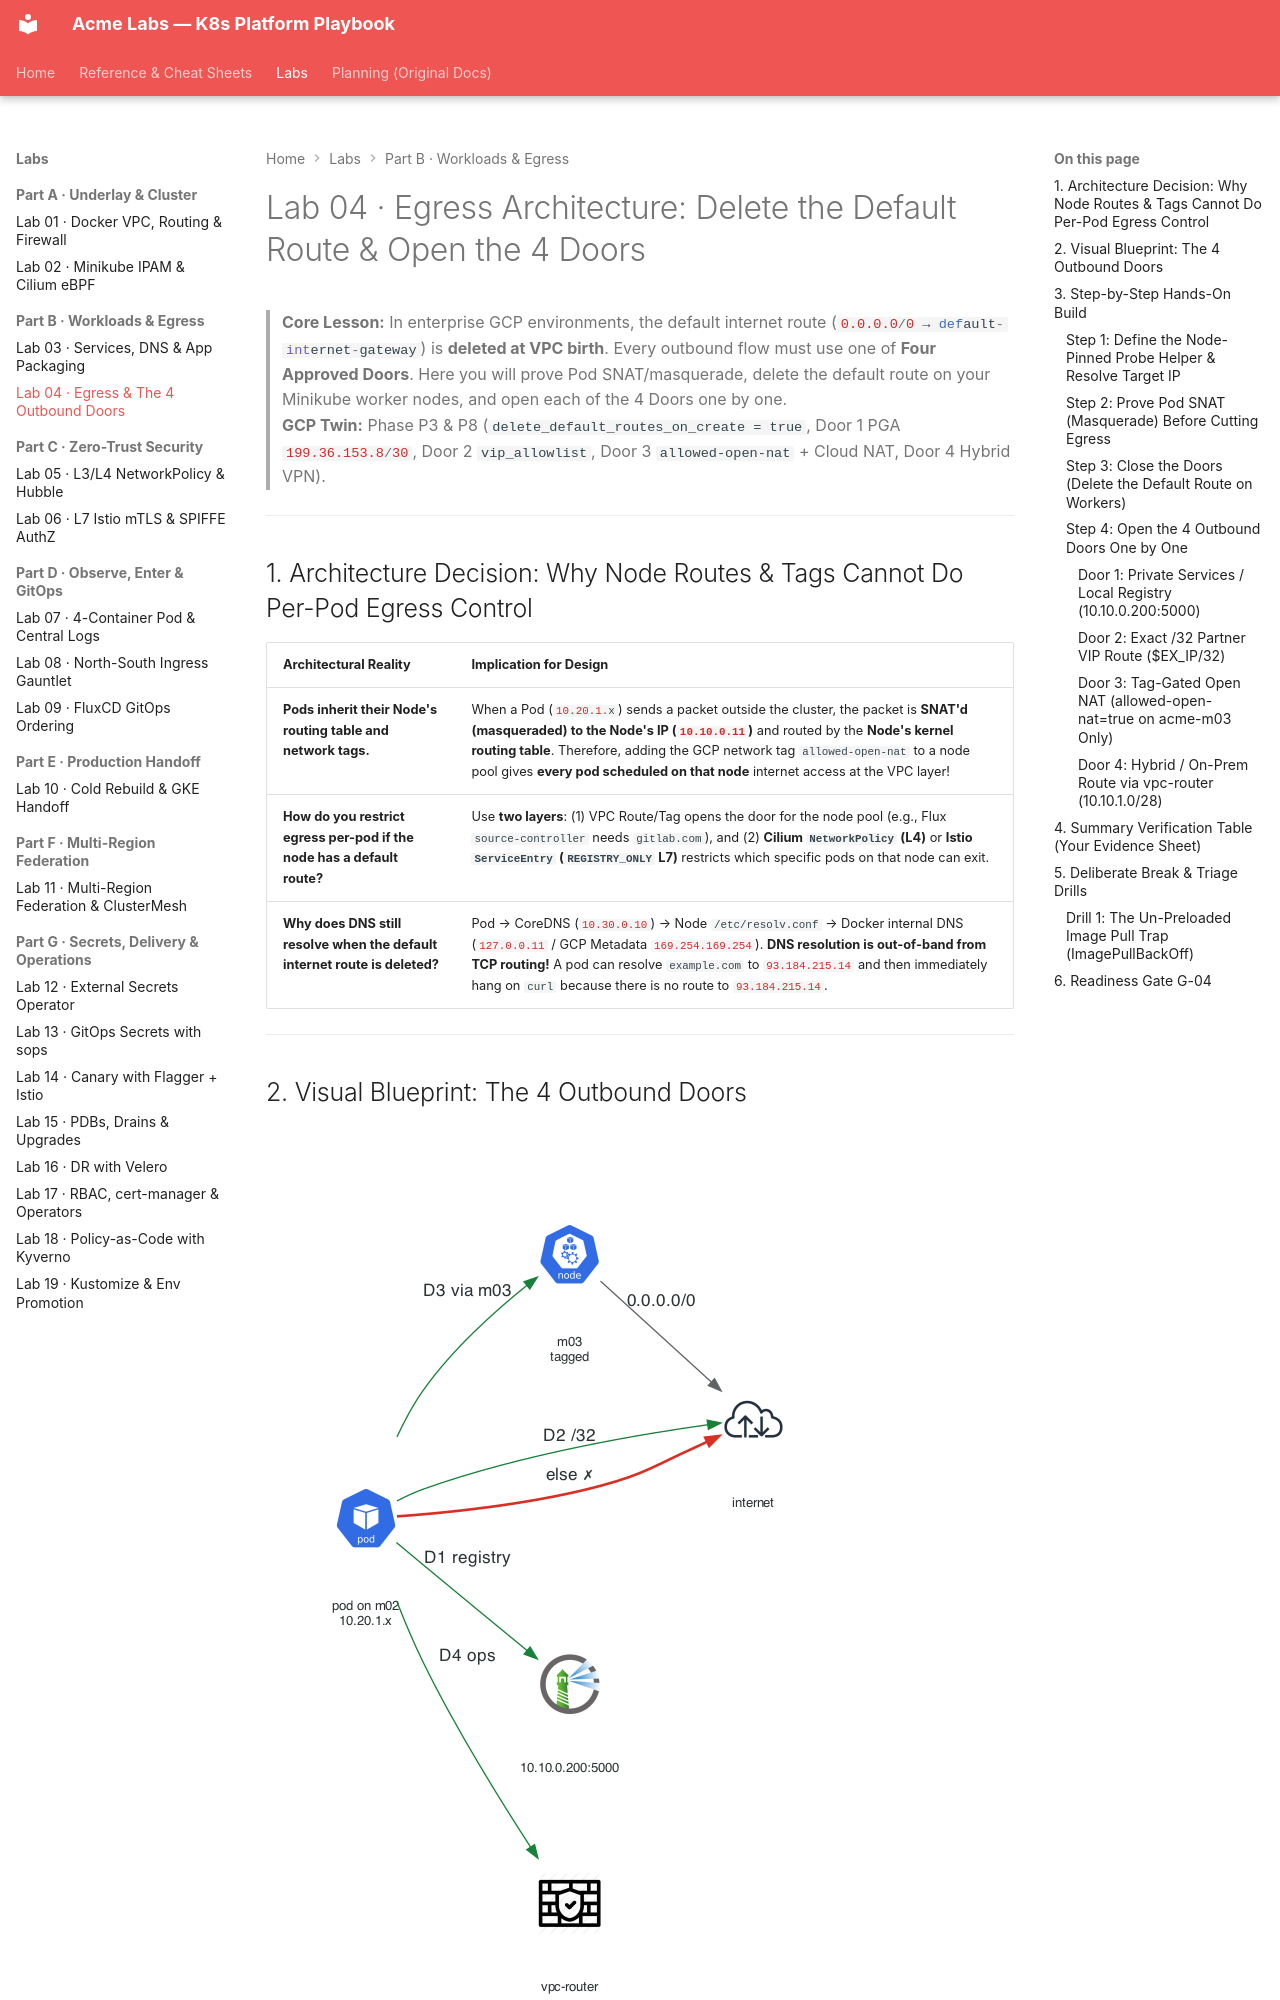

repository: nitinkc/KubernetesConcepts · page: labs/lab-04-egress-four-doors/index.html · generator: mkdocs

# Lab 04 · Egress Architecture: Delete the Default Route & Open the 4 Doors

> **Core Lesson:** In enterprise GCP environments, the default internet route (`0.0.0.0/0 → default-internet-gateway`) is **deleted at VPC birth**. Every outbound flow must use one of **Four Approved Doors**. Here you will prove Pod SNAT/masquerade, delete the default route on your Minikube worker nodes, and open each of the 4 Doors one by one.  
> **GCP Twin:** Phase P3 & P8 (`delete_default_routes_on_create = true`, Door 1 PGA `199.36.153.8/30`, Door 2 `vip_allowlist`, Door 3 `allowed-open-nat` + Cloud NAT, Door 4 Hybrid VPN).

---

## 1. Architecture Decision: Why Node Routes & Tags Cannot Do Per-Pod Egress Control

| Architectural Reality | Implication for Design |
| --- | --- |
| **Pods inherit their Node's routing table and network tags.** | When a Pod (`10.20.1.x`) sends a packet outside the cluster, the packet is **SNAT'd (masqueraded) to the Node's IP (`10.10.0.11`)** and routed by the **Node's kernel routing table**. Therefore, adding the GCP network tag `allowed-open-nat` to a node pool gives **every pod scheduled on that node** internet access at the VPC layer! |
| **How do you restrict egress per-pod if the node has a default route?** | Use **two layers**: (1) VPC Route/Tag opens the door for the node pool (e.g., Flux `source-controller` needs `gitlab.com`), and (2) **Cilium `NetworkPolicy` (L4)** or **Istio `ServiceEntry` (`REGISTRY_ONLY` L7)** restricts which specific pods on that node can exit. |
| **Why does DNS still resolve when the default internet route is deleted?** | Pod → CoreDNS (`10.30.0.10`) → Node `/etc/resolv.conf` → Docker internal DNS (`127.0.0.11` / GCP Metadata `169.254.169.254`). **DNS resolution is out-of-band from TCP routing!** A pod can resolve `example.com` to `93.184.215.14` and then immediately hang on `curl` because there is no route to `93.184.215.14`. |

---

## 2. Visual Blueprint: The 4 Outbound Doors

![The four approved egress doors](../diagrams/lab04-four-egress-doors.png)

---

## 3. Step-by-Step Hands-On Build

### Step 1: Define the Node-Pinned Probe Helper & Resolve Target IP

```bash
# Helper: Run a one-shot curl pod pinned to a specific worker node
probe_node() {
  local node=$1; shift
  kubectl run p-$RANDOM --rm -i --restart=Never -q \
    --image=curlimages/curl --image-pull-policy=Never \
    --overrides="{\"spec\":{\"nodeSelector\":{\"kubernetes.io/hostname\":\"$node\"}}}" \
    -- -sS -m 5 -o /dev/null -w '%{http_code}\n' "$@" 2>&1 | tail -1
}

# Grab a real public IP for example.com to use as our Door 2 (/32 Partner VIP)
EX_IP=$(docker exec probe dig +short example.com A | head -n 1)
echo "Target Partner VIP for example.com: $EX_IP"
```

---
